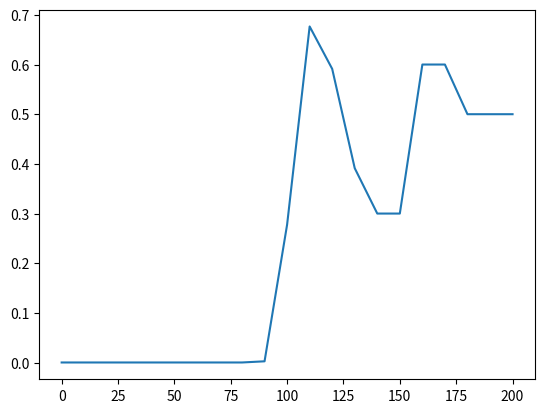

This chart was generated by the following Python code:
import numpy as np 
import matplotlib.pylab as plt

def log_inv_sensor_model(z,c):
    if c > z :
        return np.log(0.6 / (1 - 0.6))
    return np.log(0.3 / (1 - 0.3))

measurements = [101, 82, 91, 112, 99, 151, 96, 85, 99, 105]
l_m = np.zeros(21)
m = 10*np.arange(21)

for z in measurements:
    for i in range(len(m)):
        if m[i] > z+20:
            continue

        l_m[i] += log_inv_sensor_model(z, m[i])
        
p_m = 1-1/(1+np.exp(l_m))
plt.plot(m,p_m)
plt.show()
